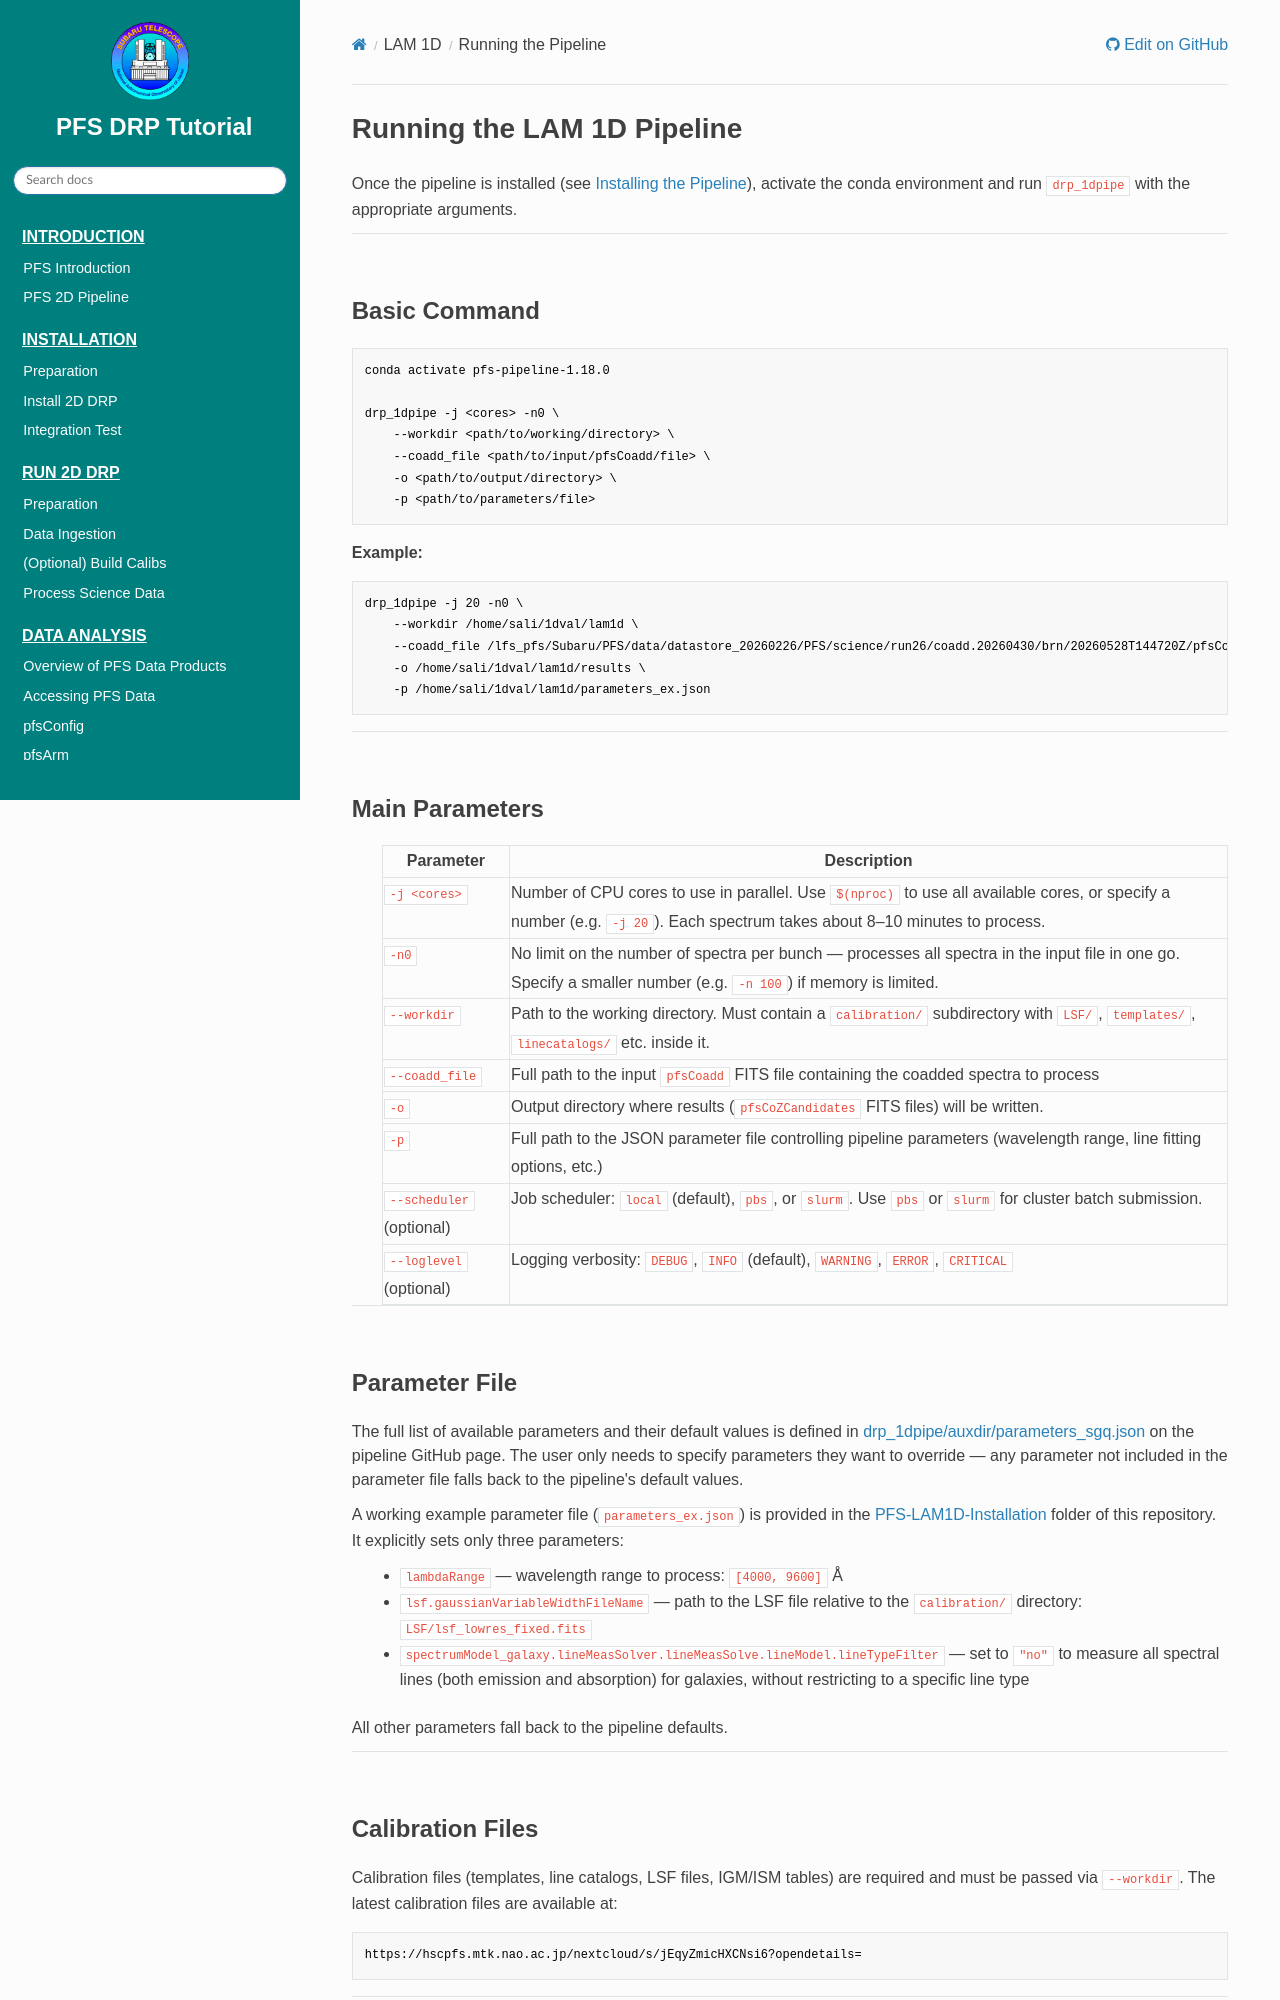

repository: Subaru-PFS/pfs_helpdesk_tutorial · page: 04_02_lam1d_running/index.html · generator: mkdocs

# Running the LAM 1D Pipeline

Once the pipeline is installed (see [Installing the Pipeline](04_01_lam1d_install.md)), activate the conda environment and run `drp_1dpipe` with the appropriate arguments.

---

## Basic Command

```bash
conda activate pfs-pipeline-1.18.0

drp_1dpipe -j <cores> -n0 \
    --workdir <path/to/working/directory> \
    --coadd_file <path/to/input/pfsCoadd/file> \
    -o <path/to/output/directory> \
    -p <path/to/parameters/file>
```

**Example:**

```bash
drp_1dpipe -j 20 -n0 \
    --workdir /home/sali/1dval/lam1d \
    --coadd_file /lfs_pfs/Subaru/PFS/data/datastore_20260226/PFS/science/run26/coadd.20260430/brn/20260528T144720Z/pfsCoadd/10094/pfsCoadd_PFS_brn_run26_10094_1_PFS_science_run26_coadd_20260430_brn_20260528T144720Z.fits \
    -o /home/sali/1dval/lam1d/results \
    -p /home/sali/1dval/lam1d/parameters_ex.json
```

---



## Main Parameters


| Parameter                | Description                                                                                                                                                               |
| ------------------------ | ------------------------------------------------------------------------------------------------------------------------------------------------------------------------- |
| `-j <cores>`             | Number of CPU cores to use in parallel. Use `$(nproc)` to use all available cores, or specify a number (e.g. `-j 20`). Each spectrum takes about 8–10 minutes to process. |
| `-n0`                    | No limit on the number of spectra per bunch — processes all spectra in the input file in one go. Specify a smaller number (e.g. `-n 100`) if memory is limited.           |
| `--workdir`              | Path to the working directory. Must contain a `calibration/` subdirectory with `LSF/`, `templates/`, `linecatalogs/` etc. inside it.                                      |
| `--coadd_file`           | Full path to the input `pfsCoadd` FITS file containing the coadded spectra to process                                                                                     |
| `-o`                     | Output directory where results (`pfsCoZCandidates` FITS files) will be written.                                                                                           |
| `-p`                     | Full path to the JSON parameter file controlling pipeline parameters (wavelength range, line fitting options, etc.)                                                       |
| `--scheduler` (optional) | Job scheduler: `local` (default), `pbs`, or `slurm`. Use `pbs` or `slurm` for cluster batch submission.                                                                   |
| `--loglevel` (optional)  | Logging verbosity: `DEBUG`, `INFO` (default), `WARNING`, `ERROR`, `CRITICAL`                                                                                              |


---



## Parameter File

The full list of available parameters and their default values is defined in [drp_1dpipe/auxdir/parameters_sgq.json](https://github.com/Subaru-PFS/drp_1dpipe/blob/master/drp_1dpipe/auxdir/parameters_sgq.json) on the pipeline GitHub page. The user only needs to specify parameters they want to override — any parameter not included in the parameter file falls back to the pipeline's default values.

A working example parameter file (`parameters_ex.json`) is provided in the [PFS-LAM1D-Installation](https://github.com/Subaru-PFS/pfs_helpdesk_tutorial/tree/main/PFS-LAM1D-Installation) folder of this repository. It explicitly sets only three parameters:

- `lambdaRange` — wavelength range to process: `[4000, 9600]` Å
- `lsf.gaussianVariableWidthFileName` — path to the LSF file relative to the `calibration/` directory: `LSF/lsf_lowres_fixed.fits`
- `spectrumModel_galaxy.lineMeasSolver.lineMeasSolve.lineModel.lineTypeFilter` — set to `"no"` to measure all spectral lines (both emission and absorption) for galaxies, without restricting to a specific line type

All other parameters fall back to the pipeline defaults.

---



## Calibration Files

Calibration files (templates, line catalogs, LSF files, IGM/ISM tables) are required and must be passed via `--workdir`. The latest calibration files are available at:

```
https://hscpfs.mtk.nao.ac.jp/nextcloud/s/jEqyZmicHXCNsi6?opendetails=
```

---
